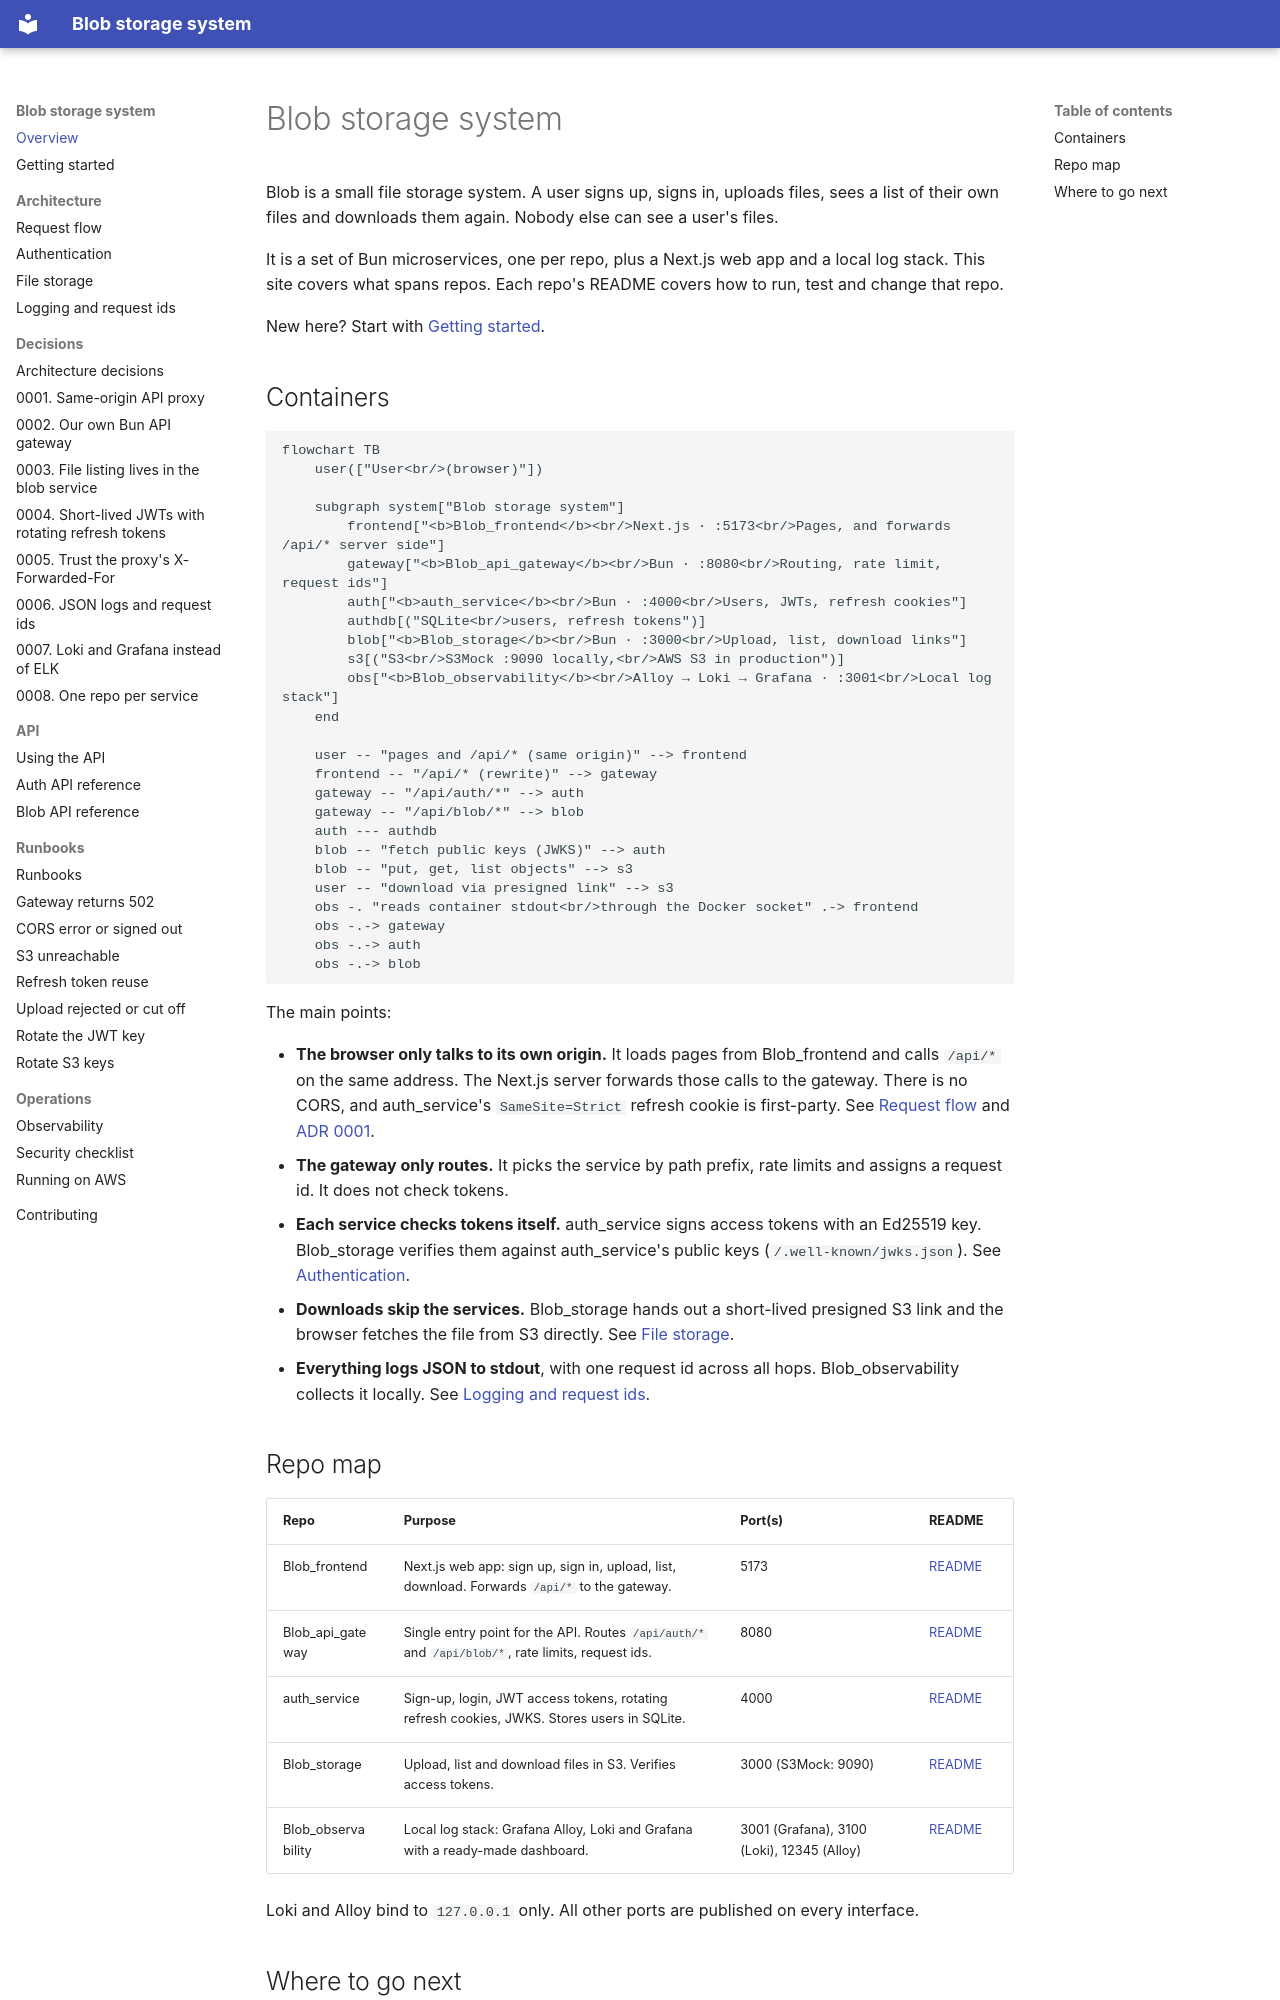

repository: rades12340/Blob_docs · page: index.html · generator: mkdocs

# Blob storage system

Blob is a small file storage system. A user signs up, signs in, uploads files, sees a list of their own files and downloads them again. Nobody else can see a user's files.

It is a set of Bun microservices, one per repo, plus a Next.js web app and a local log stack. This site covers what spans repos. Each repo's README covers how to run, test and change that repo.

New here? Start with [Getting started](getting-started.md).

## Containers

```mermaid
flowchart TB
    user(["User<br/>(browser)"])

    subgraph system["Blob storage system"]
        frontend["<b>Blob_frontend</b><br/>Next.js · :5173<br/>Pages, and forwards /api/* server side"]
        gateway["<b>Blob_api_gateway</b><br/>Bun · :8080<br/>Routing, rate limit, request ids"]
        auth["<b>auth_service</b><br/>Bun · :4000<br/>Users, JWTs, refresh cookies"]
        authdb[("SQLite<br/>users, refresh tokens")]
        blob["<b>Blob_storage</b><br/>Bun · :3000<br/>Upload, list, download links"]
        s3[("S3<br/>S3Mock :9090 locally,<br/>AWS S3 in production")]
        obs["<b>Blob_observability</b><br/>Alloy → Loki → Grafana · :3001<br/>Local log stack"]
    end

    user -- "pages and /api/* (same origin)" --> frontend
    frontend -- "/api/* (rewrite)" --> gateway
    gateway -- "/api/auth/*" --> auth
    gateway -- "/api/blob/*" --> blob
    auth --- authdb
    blob -- "fetch public keys (JWKS)" --> auth
    blob -- "put, get, list objects" --> s3
    user -- "download via presigned link" --> s3
    obs -. "reads container stdout<br/>through the Docker socket" .-> frontend
    obs -.-> gateway
    obs -.-> auth
    obs -.-> blob
```

The main points:

- **The browser only talks to its own origin.** It loads pages from Blob_frontend and calls `/api/*` on the same address. The Next.js server forwards those calls to the gateway. There is no CORS, and auth_service's `SameSite=Strict` refresh cookie is first-party. See [Request flow](architecture/request-flow.md) and [ADR 0001](decisions/0001-same-origin-api-proxy.md).
- **The gateway only routes.** It picks the service by path prefix, rate limits and assigns a request id. It does not check tokens.
- **Each service checks tokens itself.** auth_service signs access tokens with an Ed25519 key. Blob_storage verifies them against auth_service's public keys (`/.well-known/jwks.json`). See [Authentication](architecture/auth-flow.md).
- **Downloads skip the services.** Blob_storage hands out a short-lived presigned S3 link and the browser fetches the file from S3 directly. See [File storage](architecture/file-storage.md).
- **Everything logs JSON to stdout**, with one request id across all hops. Blob_observability collects it locally. See [Logging and request ids](architecture/logging.md).
